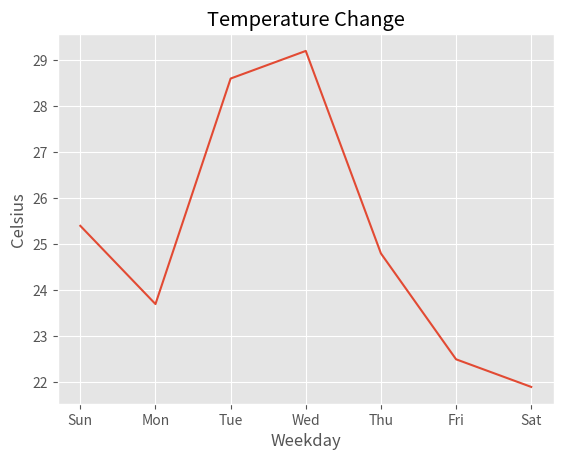

Write the Python code that produced this figure.
import matplotlib.pyplot as plt

plt.style.use('ggplot')
week=['Sun','Mon','Tue','Wed','Thu','Fri','Sat']
temperature=[25.4, 23.7, 28.6, 29.2, 24.8, 22.5, 21.9]
plt.plot(week, temperature)
plt.title('Temperature Change')                      
plt.xlabel('Weekday')                                                 
plt.ylabel('Celsius')  
plt.show()